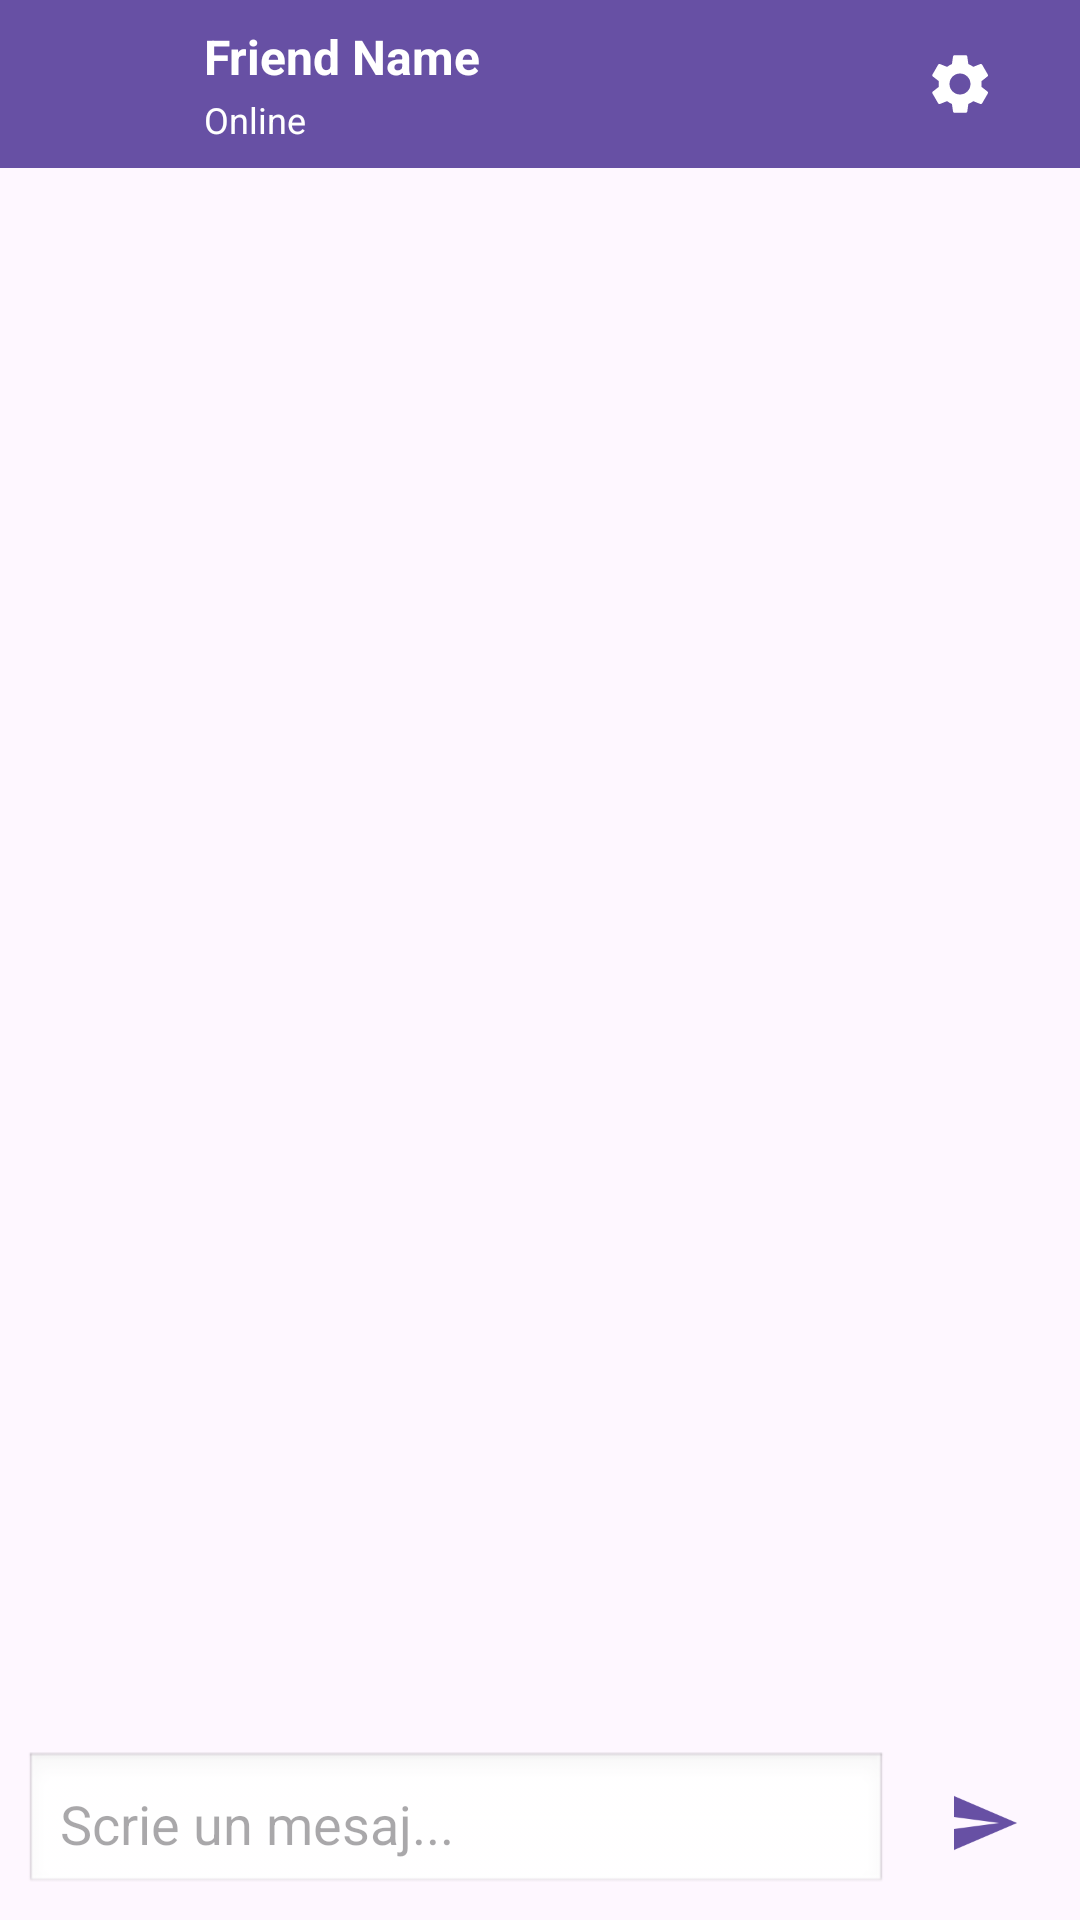

Android layout source for this screen:
<!-- AndroidManifest.xml: application theme Theme.ChatLicenta -->
<!-- res/layout/activity_chat.xml -->
<?xml version="1.0" encoding="utf-8"?>
<androidx.constraintlayout.widget.ConstraintLayout
    xmlns:android="http://schemas.android.com/apk/res/android"
    xmlns:app="http://schemas.android.com/apk/res-auto"
    xmlns:tools="http://schemas.android.com/tools"
    android:id="@+id/chatRoot"
    android:layout_width="match_parent"
    android:layout_height="match_parent"
    tools:context=".ui.chat.ChatActivity">

    
    <androidx.constraintlayout.widget.ConstraintLayout
        android:id="@+id/headerLayout"
        android:layout_width="0dp"
        android:layout_height="56dp"
        android:background="?attr/colorPrimary"
        android:paddingStart="16dp"
        android:paddingEnd="16dp"
        app:layout_constraintTop_toTopOf="parent"
        app:layout_constraintStart_toStartOf="parent"
        app:layout_constraintEnd_toEndOf="parent">

        <ImageView
            android:id="@+id/imageViewFriendAvatar"
            android:layout_width="40dp"
            android:layout_height="40dp"
            android:src="@drawable/ic_hooded_placeholder"
            android:contentDescription="@string/friend_avatar"
            android:scaleType="centerCrop"

            app:layout_constraintStart_toStartOf="parent"
            app:layout_constraintTop_toTopOf="parent"
            app:layout_constraintBottom_toBottomOf="parent"/>

        <LinearLayout
            android:id="@+id/headerTextGroup"
            android:layout_width="0dp"
            android:layout_height="wrap_content"
            android:orientation="vertical"
            app:layout_constraintStart_toEndOf="@id/imageViewFriendAvatar"
            app:layout_constraintEnd_toStartOf="@id/buttonFriendSettings"
            app:layout_constraintTop_toTopOf="parent"
            app:layout_constraintBottom_toBottomOf="parent"
            android:layout_marginStart="12dp">

            <TextView
                android:id="@+id/textViewChatNameItem"
                android:layout_width="wrap_content"
                android:layout_height="wrap_content"
                android:text="Friend Name"
                android:textSize="16sp"
                android:textStyle="bold"
                android:textColor="@android:color/white"/>

            <TextView
                android:id="@+id/textViewChatStatus"
                android:layout_width="wrap_content"
                android:layout_height="wrap_content"
                android:text="Online"
                android:textSize="12sp"
                android:textColor="@android:color/white"
                android:layout_marginTop="2dp"/>
        </LinearLayout>

        <ImageButton
            android:id="@+id/buttonFriendSettings"
            android:layout_width="48dp"
            android:layout_height="48dp"
            android:padding="15dp"
            android:src="@drawable/ic_settings"
            android:contentDescription="@string/friend_settings"
            android:background="?attr/selectableItemBackgroundBorderless"
            app:tint="@android:color/white"
            app:layout_constraintEnd_toEndOf="parent"
            app:layout_constraintTop_toTopOf="parent"
            app:layout_constraintBottom_toBottomOf="parent"/>
    </androidx.constraintlayout.widget.ConstraintLayout>

    
    <androidx.recyclerview.widget.RecyclerView
        android:id="@+id/recyclerViewMessages"
        android:layout_width="0dp"
        android:layout_height="0dp"
        android:padding="8dp"
        android:layout_marginTop="8dp"
        app:layout_constraintTop_toBottomOf="@id/headerLayout"
        app:layout_constraintBottom_toTopOf="@+id/inputBar"
        app:layout_constraintStart_toStartOf="parent"
        app:layout_constraintEnd_toEndOf="parent"
        tools:listitem="@layout/item_message" />

    
    <LinearLayout
        android:id="@+id/inputBar"
        android:layout_width="0dp"
        android:layout_height="wrap_content"
        android:orientation="horizontal"
        android:padding="8dp"
        android:background="?attr/colorSurface"
        app:layout_constraintBottom_toBottomOf="parent"
        app:layout_constraintStart_toStartOf="parent"
        app:layout_constraintEnd_toEndOf="parent">

        <EditText
            android:id="@+id/editTextMessage"
            android:layout_width="0dp"
            android:layout_height="wrap_content"
            android:layout_weight="1"
            android:hint="@string/write_message"
            android:inputType="textMultiLine"
            android:maxLines="4"
            android:background="@android:drawable/edit_text"
            android:padding="12dp"/>

        <ImageButton
            android:id="@+id/buttonSendMessageChat"
            android:layout_width="48dp"
            android:layout_height="48dp"
            android:src="@drawable/ic_send"
            android:contentDescription="@string/send_message"
            android:background="?attr/selectableItemBackgroundBorderless"
            android:layout_marginStart="8dp"
            app:tint="?attr/colorPrimary" />
    </LinearLayout>

</androidx.constraintlayout.widget.ConstraintLayout>
<!-- res/layout/item_message.xml (included above) -->
<?xml version="1.0" encoding="utf-8"?>
<LinearLayout xmlns:android="http://schemas.android.com/apk/res/android"
    android:layout_width="match_parent"
    android:layout_height="wrap_content"
    android:padding="8dp"
    android:orientation="vertical">

    <TextView
        android:id="@+id/textViewSenderName"
        android:layout_width="wrap_content"
        android:layout_height="wrap_content"
        android:text="Sender Name"
        android:textStyle="bold"
        android:visibility="gone"
        android:layout_marginBottom="4dp"/>

    <LinearLayout
        android:id="@+id/containerBubble"
        android:layout_width="wrap_content"
        android:layout_height="wrap_content"
        android:padding="12dp"
        android:background="@drawable/bg_message_received"
        android:orientation="vertical">

        <TextView
            android:id="@+id/textViewMessage"
            android:layout_width="wrap_content"
            android:layout_height="wrap_content"
            android:text="@string/text_mesaj"
            android:textSize="16sp" />

        <TextView
            android:id="@+id/textViewTime"
            android:layout_width="wrap_content"
            android:layout_height="wrap_content"
            android:text="12:34"
            android:textSize="12sp"
            android:textColor="#888888"
            android:layout_marginTop="4dp"/>
    </LinearLayout>
</LinearLayout>
<!-- resources referenced by this layout -->
<resources>
  <!-- drawable bg_message_received (drawable) -->
  <?xml version="1.0" encoding="utf-8"?>
  <shape xmlns:android="http://schemas.android.com/apk/res/android"
      android:shape="rectangle">
  
  
      <solid android:color="@color/white"/>
  
  
      <corners android:radius="12dp"/>
  
  
      <stroke
          android:width="1dp"
          android:color="#BDBDBD"/>
  </shape>
  <!-- drawable ic_send (drawable) -->
  <?xml version="1.0" encoding="utf-8"?>
  <vector xmlns:android="http://schemas.android.com/apk/res/android"
      android:width="24dp"
      android:height="24dp"
      android:viewportWidth="24"
      android:viewportHeight="24">
      <path
          android:fillColor="?attr/colorPrimary"
          android:pathData="M2,21l21,-9L2,3v7l15,2l-15,2v7z" />
  </vector>
  <!-- drawable ic_settings (drawable) -->
  <?xml version="1.0" encoding="utf-8"?>
  <vector xmlns:android="http://schemas.android.com/apk/res/android"
      android:width="24dp" android:height="24dp"
      android:viewportWidth="24" android:viewportHeight="24">
      
      <path
          android:fillColor="?attr/colorControlNormal"
          android:pathData="M19.14,12.94
              c0.04,-0.31 0.07,-0.63 0.07,-0.94
              s-0.03,-0.63 -0.07,-0.94
              l2.03,-1.58
              c0.18,-0.14 0.23,-0.41 0.12,-0.61
              l-1.92,-3.32
              c-0.11,-0.2 -0.35,-0.28 -0.56,-0.22
              l-2.39,0.96
              c-0.5,-0.38 -1.04,-0.7 -1.64,-0.94
              l-0.36,-2.54
              c-0.03,-0.22 -0.22,-0.38 -0.45,-0.38
              h-3.84
              c-0.23,0 -0.42,0.16 -0.45,0.38
              l-0.36,2.54
              c-0.6,0.24 -1.14,0.56 -1.64,0.94
              l-2.39,-0.96
              c-0.21,-0.08 -0.45,0.02 -0.56,0.22
              l-1.92,3.32
              c-0.11,0.2 -0.06,0.47 0.12,0.61
              l2.03,1.58
              c-0.04,0.31 -0.07,0.63 -0.07,0.94
              s0.03,0.63 0.07,0.94
              l-2.03,1.58
              c-0.18,0.14 -0.23,0.41 -0.12,0.61
              l1.92,3.32
              c0.11,0.2 0.35,0.28 0.56,0.22
              l2.39,-0.96
              c0.5,0.38 1.04,0.7 1.64,0.94
              l0.36,2.54
              c0.03,0.22 0.22,0.38 0.45,0.38
              h3.84
              c0.23,0 0.42,-0.16 0.45,-0.38
              l0.36,-2.54
              c0.6,-0.24 1.14,-0.56 1.64,-0.94
              l2.39,0.96
              c0.21,0.08 0.45,-0.02 0.56,-0.22
              l1.92,-3.32
              c0.11,-0.2 0.06,-0.47 -0.12,-0.61
              l-2.03,-1.58zM12,15.5
              c-1.93,0 -3.5,-1.57 -3.5,-3.5
              s1.57,-3.5 3.5,-3.5
              s3.5,1.57 3.5,3.5
              s-1.57,3.5 -3.5,3.5z"/>
  </vector>
  <string name="friend_avatar">Avatar prieten</string>
  <string name="friend_settings">Setări prieten</string>
  <string name="send_message">Trimite mesaj</string>
  <string name="text_mesaj">Text mesaj…</string>
  <string name="write_message">Scrie un mesaj...</string>
  <style name="Theme.ChatLicenta" parent="Base.Theme.ChatLicenta" />
  <color name="white">#FFFFFFFF</color>
  <style name="Base.Theme.ChatLicenta" parent="Theme.Material3.DayNight.NoActionBar">
          
          
      </style>
</resources>
